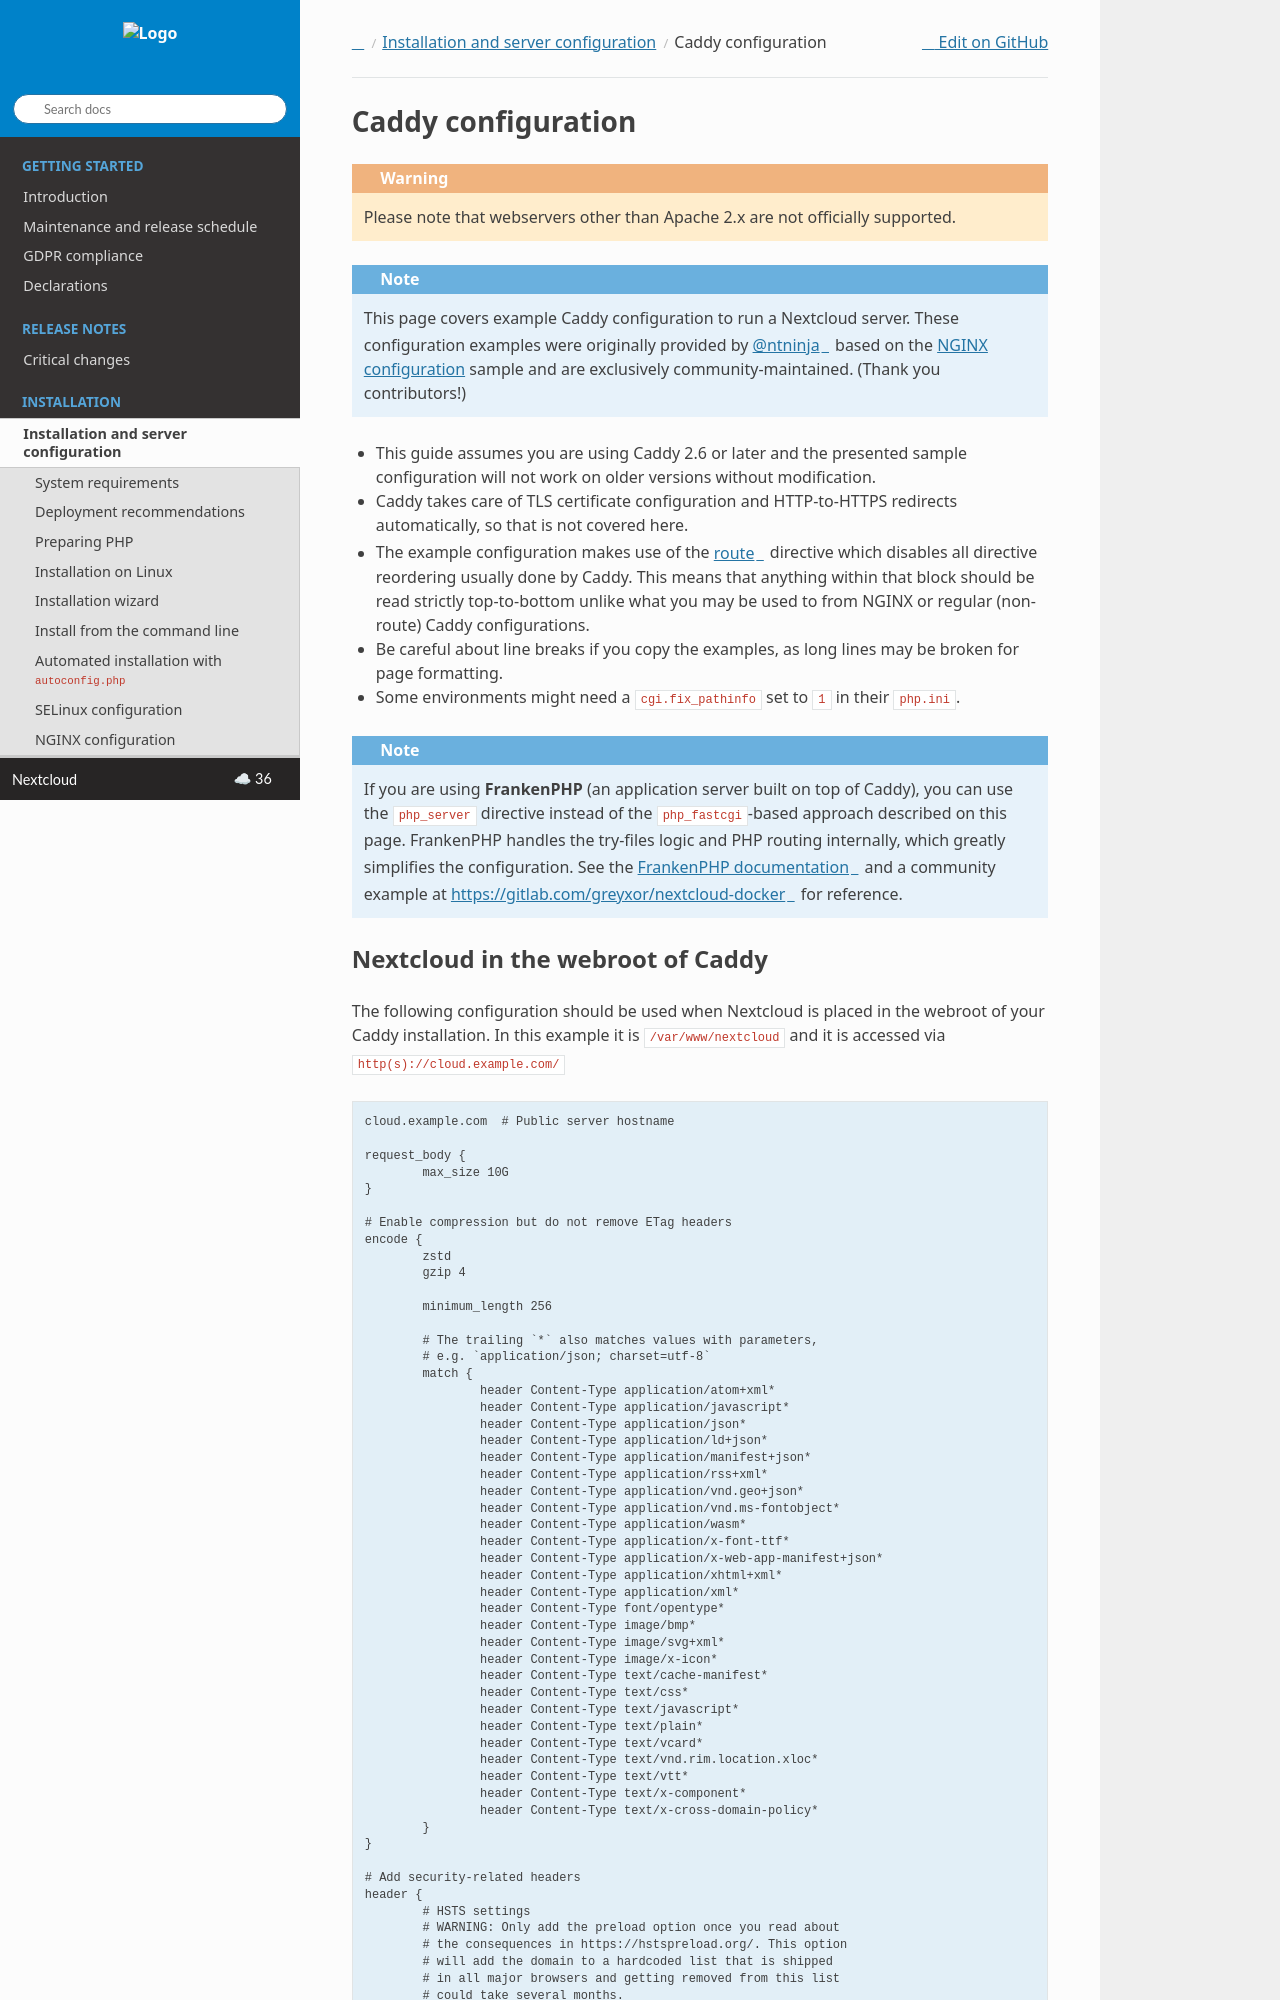

repository: nextcloud/documentation · page: server/latest/admin_manual/installation/caddy.html · generator: sphinx

.. _caddy-config:

===================
Caddy configuration
===================

.. warning::
    Please note that webservers other than Apache 2.x are not officially supported.

.. note::
    This page covers example Caddy configuration to run a Nextcloud server.
    These configuration examples were originally provided by
    `@ntninja <https://github.com/ntninja>`_ based on the :doc:`nginx` sample and
    are exclusively community-maintained. (Thank you contributors!)
